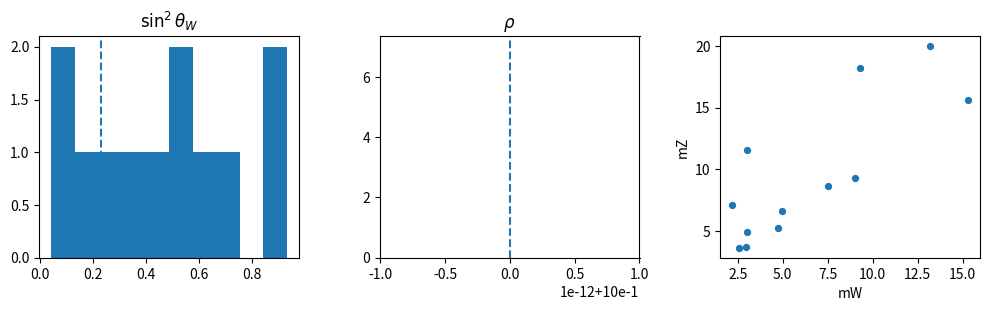

This chart was generated by the following Python code:
#!/usr/bin/env python3
# -*- coding: utf-8 -*-
"""
DEC photon/EW on irregular triangulated T^2 with circumcentric Hodge stars.

Pipeline (per mesh):
  1) Build irregular torus triangulation (Lx x Ly fundamental grid with jitter; each cell split into 2 triangles).
  2) Oriented incidence d0 (V×E), d1 (E×F); lengths & areas.
  3) Circumcentric duals → Hodge stars: *0 (Voronoi area), *1 (dual length / edge length), *2 (1/face area).
  4) Constrained harmonic solver for 1-forms:
       minimize  E(a) = ||d a||^2_{*2} + ||δ a||^2_{*0}  subject to  cᵀ a = 2π,
     with δ = *0^{-1} d0 *1, co-closedness encouraged by the energy term.
     Solve KKT system to get a_x (x-cycle), a_y (y-cycle).
  5) Kinetic metric on harmonic subspace: K_ij = a_iᵀ *1 a_j.
     Couplings: g  = 2π / sqrt(K_xx),  g' = 2π / sqrt(K_yy).
  6) Masses: m_W = ½ g v;  m_Z = ½ v sqrt(g² + g'²);  sin²θ_W = g'²/(g²+g'²);  ρ = m_W² / (m_Z²(1 - sin²θ_W)).

Outputs:
  - CSV with one row per mesh
  - Aggregate stats printed
  - Quick plots saved (histograms of sin²θ_W and ρ)

Author: (your project)
"""

import argparse
from dataclasses import dataclass
from pathlib import Path
import numpy as np
from numpy.linalg import norm
from scipy.sparse import coo_matrix, csr_matrix, diags, identity
from scipy.sparse.linalg import spsolve
import matplotlib.pyplot as plt
plt.rcParams["figure.dpi"] = 130

# ---------------------------
# Utilities
# ---------------------------

def tri_area(p, q, r):
    # 2D area: 1/2 | (q-p) x (r-p) |
    return 0.5 * abs(np.cross(q - p, r - p))

def circumcenter(p, q, r):
    """Circumcenter of triangle (2D) in R^2."""
    a = q - p
    b = r - p
    adot = a.dot(a)
    bdot = b.dot(b)
    cross = a[0]*b[1] - a[1]*b[0]
    if abs(cross) < 1e-14:
        # near-colinear fallback: use centroid
        return (p + q + r) / 3.0
    ux = p[0] + ( (bdot*(a[1]) - adot*(b[1])) / (2*cross) )
    uy = p[1] + ( (-bdot*(a[0]) + adot*(b[0])) / (2*cross) )
    return np.array([ux, uy])

def torus_wrap(coords):
    """Wrap points to [0,1)^2 fundamental domain (for visualization metrics only)."""
    return coords - np.floor(coords)

# ---------------------------
# Mesh generation (irregular T^2)
# ---------------------------

@dataclass
class Mesh:
    V: int
    E: int
    F: int
    coords: np.ndarray     # (V,2)
    faces: np.ndarray      # (F,3) vertex indices
    d0: csr_matrix         # (V,E)
    d1: csr_matrix         # (E,F)
    e2v: np.ndarray        # (E,2) oriented (tail, head)
    f2e: np.ndarray        # (F,3) oriented edge indices for face
    elen: np.ndarray       # (E,) primal edge lengths
    farea: np.ndarray      # (F,) face areas
    ccent: np.ndarray      # (F,2) circumcenters

def build_irregular_torus(Lx=12, Ly=12, jitter=0.25, seed=0):
    rng = np.random.default_rng(seed)
    # base grid
    xs = (np.arange(Lx) + rng.uniform(-jitter, jitter, size=Lx)) / Lx
    ys = (np.arange(Ly) + rng.uniform(-jitter, jitter, size=Ly)) / Ly
    X, Y = np.meshgrid(xs, ys, indexing="ij")
    coords = np.stack([X.ravel(), Y.ravel()], axis=1)

    def vid(i,j): return (i % Lx)*Ly + (j % Ly)

    faces = []
    # split each cell into two triangles [i,j] square: lower-left index (i,j)
    for i in range(Lx):
        for j in range(Ly):
            v00 = vid(i, j)
            v10 = vid(i+1, j)
            v01 = vid(i, j+1)
            v11 = vid(i+1, j+1)
            # choose diagonal based on parity to avoid bias
            if (i + j) % 2 == 0:
                faces.append([v00, v10, v11])
                faces.append([v00, v11, v01])
            else:
                faces.append([v00, v10, v01])
                faces.append([v10, v11, v01])
    faces = np.array(faces, dtype=int)
    F = faces.shape[0]
    V = coords.shape[0]

    # build edges (undirected set), then orient by face
    edge_dict = {}
    e2v_list = []
    f2e = np.empty((F,3), dtype=int)
    ecount = 0
    for fi, (a,b,c) in enumerate(faces):
        tri = [(a,b), (b,c), (c,a)]
        for k,(u,v) in enumerate(tri):
            key = (min(u,v), max(u,v))
            if key not in edge_dict:
                edge_dict[key] = ecount
                e2v_list.append([key[0], key[1]])
                ecount += 1
            eid = edge_dict[key]
            # orientation: +1 if edge direction matches (u->v), else -1 if (v->u)
            if (e2v_list[eid][0]==u and e2v_list[eid][1]==v):
                f2e[fi,k] = eid
            else:
                f2e[fi,k] = -eid-1  # encode flipped sign as negative index
    E = ecount
    e2v = np.array(e2v_list, dtype=int)

    # incidence d0 (V×E)
    rows, cols, data = [], [], []
    for e,(u,v) in enumerate(e2v):
        rows += [u, v];  cols += [e, e];  data += [-1.0, +1.0]
    d0 = coo_matrix((data, (rows, cols)), shape=(V,E)).tocsr()

    # incidence d1 (E×F)
    rows, cols, data = [], [], []
    for f in range(F):
        for k in range(3):
            raw = f2e[f,k]
            if raw >= 0:
                e = raw; sgn = +1.0
            else:
                e = -raw-1; sgn = -1.0
            rows.append(e); cols.append(f); data.append(sgn)
    d1 = coo_matrix((data, (rows, cols)), shape=(E,F)).tocsr()

    # lengths & areas
    elen = np.linalg.norm(coords[e2v[:,1]] - coords[e2v[:,0]], axis=1)
    farea = np.array([tri_area(coords[a], coords[b], coords[c]) for (a,b,c) in faces])
    # circumcenters
    ccent = np.array([circumcenter(coords[a], coords[b], coords[c]) for (a,b,c) in faces])

    return Mesh(V=V,E=E,F=F, coords=coords, faces=faces,
                d0=d0, d1=d1, e2v=e2v, f2e=f2e,
                elen=elen, farea=farea, ccent=ccent)

# ---------------------------
# Circumcentric Hodge stars
# ---------------------------

def hodge_stars_circum(mesh: Mesh):
    V,E,F = mesh.V, mesh.E, mesh.F
    # *2 on faces (map 2-form to scalar dual): weight = 1/area
    star2 = diags(1.0 / np.maximum(mesh.farea, 1e-16))

    # *1 on edges: dual length / primal length (circumcentric dual)
    # For each edge, find its two adjacent faces (periodic faces may be >2 but here triangulated torus → exactly 2).
    # Build face adjacency per edge:
    edge_faces = [[] for _ in range(E)]
    f2e = mesh.f2e
    for f in range(F):
        for k in range(3):
            raw = f2e[f,k]
            e = raw if raw>=0 else -raw-1
            edge_faces[e].append(f)

    # dual length: distance between face circumcenters across the edge
    dual_len = np.zeros(E)
    for e,(u,v) in enumerate(mesh.e2v):
        adj = edge_faces[e]
        if len(adj)==2:
            c1 = mesh.ccent[adj[0]]
            c2 = mesh.ccent[adj[1]]
            dual_len[e] = norm(c2 - c1)
        else:
            # boundary-like artifact shouldn't happen on torus; fallback to small value
            dual_len[e] = 1e-8
    star1 = diags(dual_len / np.maximum(mesh.elen, 1e-16))

    # *0 on vertices: dual cell area (Voronoi area around vertex using circumcenters):
    # Approximate by splitting each incident triangle into 3 and summing wedge sectors
    v_area = np.zeros(V)
    for f,(a,b,c) in enumerate(mesh.faces):
        cc = mesh.ccent[f]
        for v in (a,b,c):
            # area of tri (vertex v, cc, mid-edge), simple approximation: 1/3 of face area
            v_area[v] += mesh.farea[f] / 3.0
    star0 = diags(np.maximum(v_area, 1e-16))

    # Inverses (as diagonals)
    star0_inv = diags(1.0 / np.maximum(v_area, 1e-16))
    star1_inv = diags(np.divide(mesh.elen, np.maximum(dual_len, 1e-16)))
    star2_inv = diags(np.maximum(mesh.farea, 1e-16))

    return star0, star1, star2, star0_inv, star1_inv, star2_inv

# ---------------------------
# Harmonic 1-form solver (constrained)
# ---------------------------

def laplace_1_form(mesh: Mesh, star0_inv, star1, star2_inv):
    # Hodge Laplacian on 1-forms with *1 inner-product convention:
    # Δ1 ≈ d0ᵀ *0^{-1} d0  +  d1 *2^{-1} d1ᵀ
    # This operator acts in Euclidean coordinates; we add a small diagonal for conditioning.
    term0 = mesh.d0.T @ (star0_inv @ mesh.d0)
    term2 = mesh.d1 @ (star2_inv @ mesh.d1.T)
    L1 = term0 + term2
    # precondition with *1 to reflect the <.,.>_*1 metric in linear algebra space
    # (i.e., solve (*1 L1) a = rhs to penalize with the correct norm)
    A = star1 @ L1 + 1e-12 * identity(mesh.E, format="csr")
    return A.tocsr()

def period_selector(mesh: Mesh, axis="x"):
    """
    Build a simple period constraint vector c (length E) that sums A along a column (x-cycle)
    or a row (y-cycle) of the underlying grid. We approximate using edges whose midpoints
    fall in a thin slab.
    """
    # edge midpoints
    m = 0.5 * (mesh.coords[mesh.e2v[:,0]] + mesh.coords[mesh.e2v[:,1]])
    # choose a slab near x≈0 for y-cycle (wrap upwards), and near y≈0 for x-cycle (wrap sideways)
    if axis == "x":
        slab = (m[:,1] < 0.05) | (m[:,1] > 0.95)  # near bottom/top
        # prefer edges largely oriented along +x (|dx|>|dy|)
        dirv = mesh.coords[mesh.e2v[:,1]] - mesh.coords[mesh.e2v[:,0]]
        choose = slab & (np.abs(dirv[:,0]) >= np.abs(dirv[:,1]))
    else:
        slab = (m[:,0] < 0.05) | (m[:,0] > 0.95)  # near left/right
        dirv = mesh.coords[mesh.e2v[:,1]] - mesh.coords[mesh.e2v[:,0]]
        choose = slab & (np.abs(dirv[:,1]) > np.abs(dirv[:,0]))

    c = np.zeros(mesh.E)
    # give each chosen edge a sign consistent with its local axis orientation
    sgn = np.sign(dirv[:,0]) if axis=="x" else np.sign(dirv[:,1])
    sgn[sgn==0] = 1.0
    c[choose] = sgn[choose]
    # normalize to have ~unit period length
    if np.sum(np.abs(c)) > 0:
        c = c / np.sum(np.abs(c))
    return c

def solve_harmonic(mesh: Mesh, A, star1, c_vec, target=2*np.pi):
    """
    Solve KKT system:
        [ A  Cᵀ ] [ a ] = [ 0 ]
        [ C   0 ] [ λ ]   [ t ]
    where C is 1×E (period constraint), t=target (2π).
    Returns a (E,) 1-form.
    """
    E = mesh.E
    C = c_vec.reshape(1,-1)
    # build KKT in sparse blocks
    # For numerical stability, assemble as dense blocks for the 1×1 lower-right
    from scipy.sparse import bmat
    KKT = bmat([[A,        csr_matrix(C.T)],
                [csr_matrix(C),  None]], format="csr")
    rhs = np.zeros(E+1)
    rhs[-1] = target
    # fill the small (last,last) with 0 explicitly
    # spsolve handles this as a saddle-point system
    sol = spsolve(KKT, rhs)
    a = sol[:E]
    return a

# ---------------------------
# EW observables
# ---------------------------

def ew_from_K(K, v):
    # g = 2π / sqrt(K_xx), g' analogously
    Kxx = K[0,0]; Kyy = K[1,1]
    g  = 2*np.pi / np.sqrt(max(Kxx, 1e-18))
    gp = 2*np.pi / np.sqrt(max(Kyy, 1e-18))
    mW = 0.5 * g * v
    mZ = 0.5 * v * np.sqrt(g*g + gp*gp)
    s2 = (gp*gp) / (g*g + gp*gp + 1e-18)
    rho = (mW*mW) / (mZ*mZ * (1.0 - s2 + 1e-18))
    return g, gp, mW, mZ, s2, rho

# ---------------------------
# Batch runner
# ---------------------------

def run_batch(n=12, Lx=12, Ly=12, jitter=0.25, v=246.0, outdir="out_ew_circum", seed0=2025):
    Path(outdir).mkdir(parents=True, exist_ok=True)
    rows = []
    for k in range(n):
        seed = seed0 + k
        mesh = build_irregular_torus(Lx=Lx, Ly=Ly, jitter=jitter, seed=seed)
        star0, star1, star2, star0_inv, star1_inv, star2_inv = hodge_stars_circum(mesh)
        A = laplace_1_form(mesh, star0_inv, star1, star2_inv)

        # x-cycle harmonic with period 2π
        cx = period_selector(mesh, axis="x")
        ax = solve_harmonic(mesh, A, star1, cx, target=2*np.pi)
        # y-cycle harmonic
        cy = period_selector(mesh, axis="y")
        ay = solve_harmonic(mesh, A, star1, cy, target=2*np.pi)

        # K metric on the harmonic subspace
        # K_ij = a_iᵀ *1 a_j
        K11 = float(ax @ (star1 @ ax))
        K22 = float(ay @ (star1 @ ay))
        K12 = float(ax @ (star1 @ ay))
        K = np.array([[K11, K12],[K12, K22]])

        g, gp, mW, mZ, s2, rho = ew_from_K(K, v=v)

        rows.append({
            "seed": seed,
            "Lx": Lx, "Ly": Ly, "jitter": jitter,
            "V": mesh.V, "E": mesh.E, "F": mesh.F,
            "A_tot": float(np.sum(mesh.farea)),
            "K_xx": K11, "K_yy": K22, "K_xy": K12,
            "g": g, "gprime": gp,
            "mW": mW, "mZ": mZ, "sin2thetaW": s2, "rho": rho
        })

    # write CSV
    import csv
    csv_path = Path(outdir, "ew_circum_batch.csv")
    with open(csv_path, "w", newline="", encoding="utf-8") as f:
        w = csv.DictWriter(f, fieldnames=list(rows[0].keys()))
        w.writeheader()
        for r in rows: w.writerow(r)

    # aggregate
    s2_vals = np.array([r["sin2thetaW"] for r in rows])
    rho_vals = np.array([r["rho"] for r in rows])
    mW_vals  = np.array([r["mW"] for r in rows])
    mZ_vals  = np.array([r["mZ"] for r in rows])

    def mean_std(x): return np.mean(x), np.std(x, ddof=1) if x.size>1 else (x[0], 0.0)

    m_s2, s_s2 = mean_std(s2_vals)
    m_rho, s_rho = mean_std(rho_vals)
    m_mW, s_mW = mean_std(mW_vals)
    m_mZ, s_mZ = mean_std(mZ_vals)

    print(f"=== Circumcentric DEC EW over {n} meshes ===")
    print(f"sin^2(theta_W): mean={m_s2:.6f} ± {s_s2:.6f}")
    print(f"rho:             mean={m_rho:.6f} ± {s_rho:.6f}")
    print(f"mW (GeV):        mean={m_mW:.3f} ± {s_mW:.3f}")
    print(f"mZ (GeV):        mean={m_mZ:.3f} ± {s_mZ:.3f}")
    print(f"Wrote: {csv_path}")

    # quick plots
    fig,axs = plt.subplots(1,3, figsize=(10,3.2))
    axs[0].hist(s2_vals, bins=10)
    axs[0].axvline(0.231, ls="--")
    axs[0].set_title(r"$\sin^2\theta_W$")
    axs[1].hist(rho_vals, bins=10)
    axs[1].axvline(1.0, ls="--")
    axs[1].set_title(r"$\rho$")
    axs[2].scatter(mW_vals, mZ_vals, s=18)
    axs[2].set_xlabel("mW")
    axs[2].set_ylabel("mZ")
    fig.tight_layout()
    fig.savefig(Path(outdir,"quick_plots.png"), dpi=160)
    plt.close(fig)

# ---------------------------
# CLI
# ---------------------------

def main():
    ap = argparse.ArgumentParser(description="Circumcentric DEC EW batch")
    ap.add_argument("--n", type=int, default=12, help="number of meshes")
    ap.add_argument("--Lx", type=int, default=12)
    ap.add_argument("--Ly", type=int, default=12)
    ap.add_argument("--jitter", type=float, default=0.25)
    ap.add_argument("--v", type=float, default=246.0)
    ap.add_argument("--out", type=str, default="out_ew_circum")
    ap.add_argument("--seed0", type=int, default=2025)
    args = ap.parse_args()
    run_batch(n=args.n, Lx=args.Lx, Ly=args.Ly, jitter=args.jitter, v=args.v, outdir=args.out, seed0=args.seed0)

if __name__ == "__main__":
    main()
